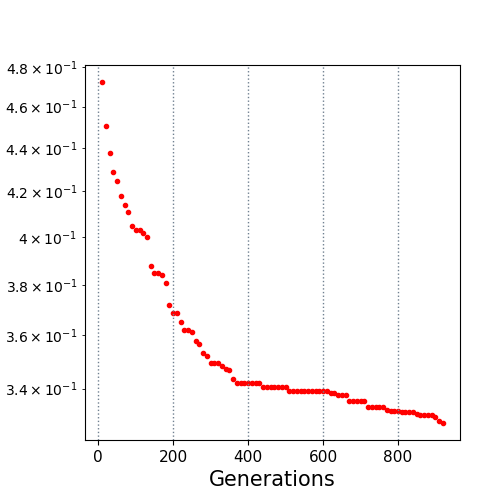

The data file committed next to this chart (first rows):
10.0, 0.472287
20.0, 0.4506
30.0, 0.4378
40.0, 0.4288
50.0, 0.4245
60.0, 0.4181
70.0, 0.4139
80.0, 0.411
90.0, 0.4048
100.0, 0.4031
110.0, 0.4031
120.0, 0.4015
130.0, 0.3998
140.0, 0.3879
150.0, 0.385
160.0, 0.385
170.0, 0.3841
180.0, 0.3808
190.0, 0.3719
200.0, 0.3685
210.0, 0.3685
220.0, 0.3652
230.0, 0.3621
240.0, 0.3621
250.0, 0.3611
260.0, 0.3578
270.0, 0.3566
280.0, 0.3534
290.0, 0.3522
300.0, 0.3496
310.0, 0.3496
320.0, 0.3496
330.0, 0.3484
340.0, 0.347
350.0, 0.3466
360.0, 0.3435
370.0, 0.3422
380.0, 0.3422
390.0, 0.3422
400.0, 0.3422
410.0, 0.3422
420.0, 0.3422
430.0, 0.3422
440.0, 0.3404
450.0, 0.3404
460.0, 0.3404
470.0, 0.3404
480.0, 0.3404
490.0, 0.3404
500.0, 0.3404
510.0, 0.339
520.0, 0.339
530.0, 0.339
540.0, 0.339
550.0, 0.339
560.0, 0.339
570.0, 0.339
580.0, 0.339
590.0, 0.339
600.0, 0.339
610.0, 0.339
... 31 more rows
